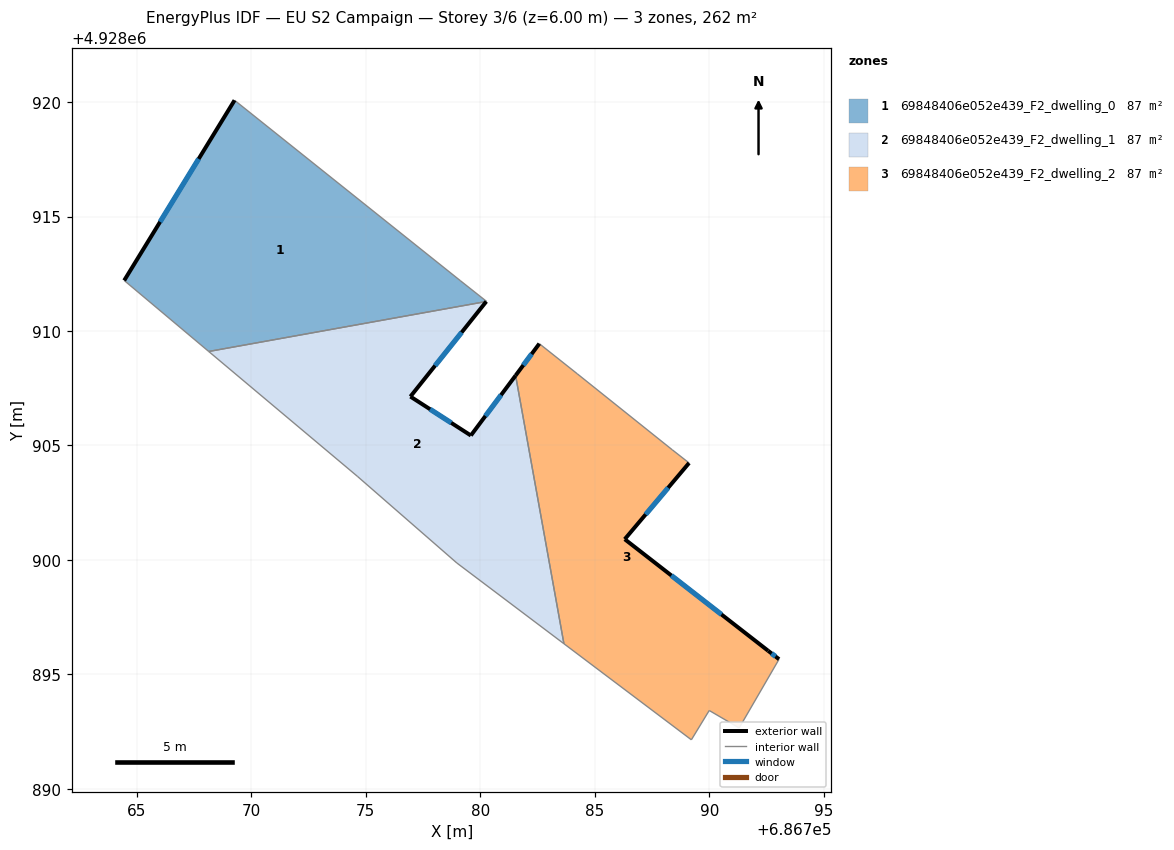
=== STOREY PLAN SPEC (per zone: floor XY polygon, exterior-wall plan segments, windows/doors) ===
zone 1: 69848406e052e439_F2_dwelling_0  (87.3 m²)
  floor: (686780.26, 4928911.29) (686780.27, 4928911.30) (686779.12, 4928912.21) (686769.27, 4928920.08) (686764.45, 4928912.21) (686768.14, 4928909.11)
  exterior wall: (686764.45, 4928912.21) – (686769.27, 4928920.08)  [9.2 m]
    window: (686766.02, 4928914.77) – (686767.70, 4928917.52)  [3.4 m²]
  interior walls: 5
zone 2: 69848406e052e439_F2_dwelling_1  (87.3 m²)
  floor: (686783.65, 4928896.34) (686781.54, 4928908.06) (686779.59, 4928905.44) (686776.95, 4928907.14) (686780.26, 4928911.29) (686768.14, 4928909.11) (686774.63, 4928903.66) (686778.98, 4928899.87)
  exterior wall: (686780.27, 4928911.29) – (686776.95, 4928907.14)  [5.3 m]
    window: (686779.19, 4928909.94) – (686778.03, 4928908.49)  [1.9 m²]
  exterior wall: (686776.95, 4928907.14) – (686779.59, 4928905.44)  [3.1 m]
    window: (686777.81, 4928906.58) – (686778.73, 4928905.99)  [1.2 m²]
  exterior wall: (686779.59, 4928905.44) – (686781.55, 4928908.06)  [3.3 m]
    window: (686780.23, 4928906.29) – (686780.91, 4928907.20)  [1.2 m²]
  interior walls: 5
zone 3: 69848406e052e439_F2_dwelling_2  (87.3 m²)
  floor: (686791.31, 4928892.66) (686793.05, 4928895.67) (686792.57, 4928896.04) (686786.31, 4928900.91) (686789.12, 4928904.24) (686788.38, 4928904.82) (686784.23, 4928908.14) (686782.58, 4928909.45) (686781.54, 4928908.06) (686783.65, 4928896.34) (686789.22, 4928892.15) (686790.00, 4928893.43)
  exterior wall: (686789.12, 4928904.24) – (686786.31, 4928900.91)  [4.4 m]
    window: (686788.21, 4928903.15) – (686787.22, 4928901.99)  [1.6 m²]
  exterior wall: (686786.31, 4928900.91) – (686792.57, 4928896.04)  [7.9 m]
    window: (686788.35, 4928899.32) – (686790.54, 4928897.62)  [2.9 m²]
  exterior wall: (686792.57, 4928896.04) – (686793.05, 4928895.67)  [0.6 m]
    window: (686792.73, 4928895.92) – (686792.89, 4928895.79)  [0.2 m²]
  exterior wall: (686781.55, 4928908.06) – (686782.58, 4928909.45)  [1.7 m]
    window: (686781.88, 4928908.51) – (686782.24, 4928908.99)  [0.6 m²]
  interior walls: 8

=== DERIVED (storey summary) ===
Building: EU S2 Campaign
Storey: 3 of 6  (floor level z = 6.00 m)
Storey gross floor area: 261.9 m²
Zones on this storey: 3
  - 69848406e052e439_F2_dwelling_0: floor 87.3 m²; exterior wall 9.2 m (27.7 m²); 1 window(s) 3.4 m²; WWR 12.2%
  - 69848406e052e439_F2_dwelling_1: floor 87.3 m²; exterior wall 11.7 m (35.2 m²); 3 window(s) 4.3 m²; WWR 12.2%
  - 69848406e052e439_F2_dwelling_2: floor 87.3 m²; exterior wall 14.6 m (43.9 m²); 4 window(s) 5.4 m²; WWR 12.2%
Zone adjacency (shared interzone walls):
  - 69848406e052e439_F2_dwelling_0 ↔ 69848406e052e439_F2_dwelling_1
  - 69848406e052e439_F2_dwelling_1 ↔ 69848406e052e439_F2_dwelling_2